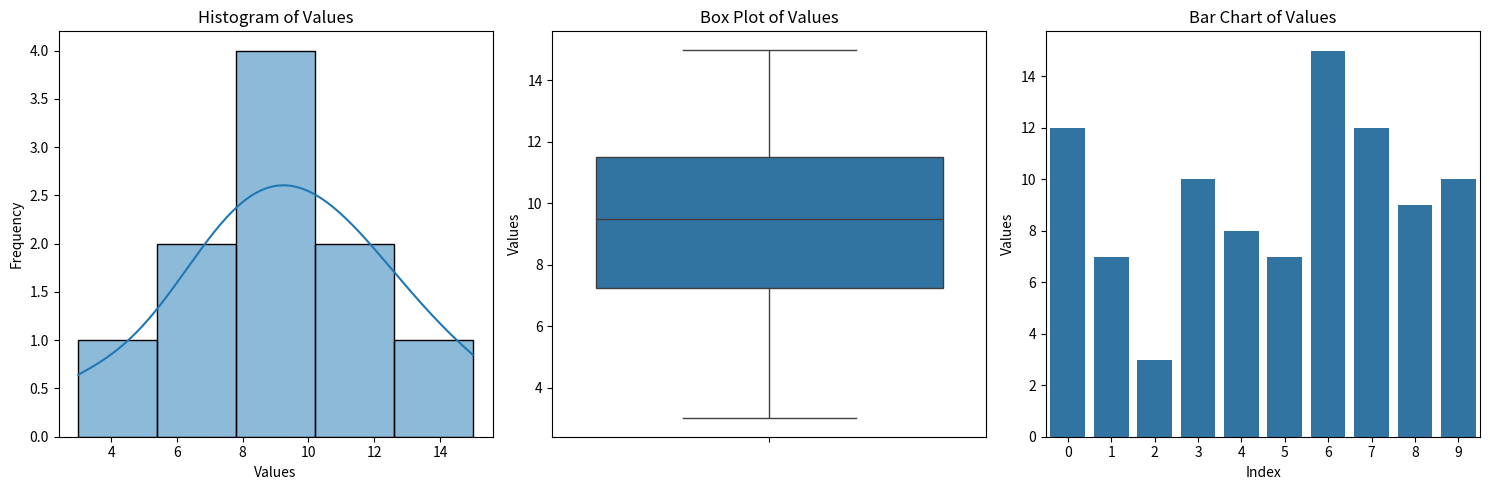

The matplotlib source for this figure:
import pandas as pd
import matplotlib.pyplot as plt
import seaborn as sns

data = [12, 7, 3, 10, 8, 7, 15, 12, 9, 10]
df = pd.DataFrame(data, columns=['Values'])

# Set up the plotting area
fig, axes = plt.subplots(1, 3, figsize=(15, 5))
# fig, axes = plt.subplots(1, 3)

# Histogram
sns.histplot(df['Values'], kde=True, ax=axes[0])
axes[0].set_title('Histogram of Values')
axes[0].set_xlabel('Values')
axes[0].set_ylabel('Frequency')

# Box Plot
sns.boxplot(y=df['Values'], ax=axes[1])
axes[1].set_title('Box Plot of Values')
axes[1].set_ylabel('Values')

# Bar Chart
sns.barplot(x=df.index, y=df['Values'], ax=axes[2])
axes[2].set_title('Bar Chart of Values')
axes[2].set_xlabel('Index')
axes[2].set_ylabel('Values')

plt.tight_layout()
plt.show()
